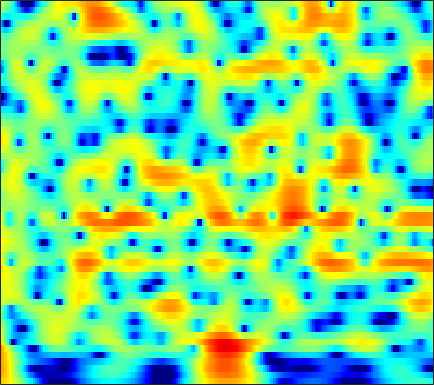

Data behind this chart, as committed beside it:
6.6727, 6.3158, 5.7761, 5.1615, 4.6493, 3.8991, 3.0706, 2.3979, 1.4308, 0.3862, -0.73713, -1.6331, -2.8988, -4.2429, -5.3032, -6.7888, -8.3579, -9.5977, -11.336, -13.175, -15.137, -16.687, -18.917, -21.401
7.746, 7.213, 6.407, 5.491, 4.73, 3.616, 2.388, 1.391, -0.03893, -1.582, -3.23, -4.529, -6.327, -8.168, -9.546, -11.32, -12.92, -13.96, -15.06, -15.85, -16.36, -16.6, -16.79, -16.86
8.332, 7.686, 6.713, 5.607, 4.688, 3.338, 1.838, 0.6074, -1.187, -3.174, -5.385, -7.21, -9.888, -12.83, -15.09, -17.65, -18.71, -18.47, -17.62, -16.81, -16.26, -16, -15.86, -15.97
8.105, 7.411, 6.392, 5.272, 4.369, 3.093, 1.746, 0.6985, -0.7302, -2.17, -3.587, -4.615, -5.896, -7.042, -7.794, -8.65, -9.341, -9.76, -10.23, -10.67, -11.1, -11.41, -11.86, -12.44
8.273, 7.434, 6.232, 4.947, 3.938, 2.543, 1.101, -0.004803, -1.51, -3.046, -4.601, -5.759, -7.238, -8.541, -9.308, -9.919, -10, -9.764, -9.241, -8.666, -8.154, -7.823, -7.459, -7.202
8.301, 7.055, 5.285, 3.443, 2.071, 0.3376, -1.205, -2.231, -3.474, -4.714, -6.136, -7.446, -9.749, -13.13, -16.83, -20.73, -15.76, -12.21, -8.756, -6.282, -4.503, -3.502, -2.481, -1.727
5.95, 3.931, 0.6763, -3.55, -7.884, -17.52, -17.41, -12.09, -8.667, -6.902, -5.94, -5.5, -5.127, -4.836, -4.575, -4.017, -3.152, -2.392, -1.359, -0.3494, 0.5992, 1.229, 1.922, 2.427
3.457, 1.817, -0.5202, -2.903, -4.587, -6.453, -7.75, -8.349, -8.74, -8.721, -8.29, -7.701, -6.676, -5.478, -4.558, -3.393, -2.252, -1.404, -0.3371, 0.5918, 1.391, 1.92, 2.513, 2.947
2.368, 1.107, -0.6749, -2.553, -4.034, -6.147, -8.549, -10.73, -14.74, -22.36, -27.51, -18.03, -12.26, -8.675, -6.604, -4.37, -2.633, -1.572, -0.3592, 0.6684, 1.517, 2.041, 2.608, 3.038
0.8951, -0.2405, -1.784, -3.31, -4.406, -5.758, -6.948, -7.707, -8.51, -8.88, -8.63, -8.011, -6.754, -5.345, -4.317, -2.979, -1.707, -0.8716, 0.08437, 0.9022, 1.6, 2.021, 2.456, 2.773
-0.6392, -2.193, -4.499, -6.906, -8.403, -9.265, -8.681, -7.786, -6.5, -5.331, -4.307, -3.612, -2.697, -1.76, -1.119, -0.4225, 0.1973, 0.6371, 1.154, 1.566, 1.899, 2.095, 2.285, 2.392
0.5428, -0.9448, -3.483, -6.719, -9.161, -9.778, -7.225, -5.279, -3.243, -1.757, -0.6866, -0.08413, 0.4661, 0.8525, 1.133, 1.445, 1.641, 1.75, 1.891, 1.933, 1.851, 1.712, 1.457, 1.071
2.857, 2.68, 2.334, 1.959, 1.716, 1.542, 1.56, 1.651, 1.769, 1.785, 1.683, 1.52, 1.134, 0.4643, -0.1345, -0.7855, -1.222, -1.388, -1.348, -1.084, -0.8919, -0.9139, -1.298, -2.207
2.723, 3.191, 3.561, 3.713, 3.721, 3.608, 3.36, 3.096, 2.618, 1.937, 0.9897, 0.08334, -1.381, -3.442, -5.655, -9.784, -16.13, -18.23, -12.24, -8.261, -5.737, -4.511, -3.647, -3.314
2.867, 3.227, 3.52, 3.615, 3.58, 3.385, 3.008, 2.612, 1.938, 1.089, -0.002903, -1.011, -2.448, -4.013, -5.463, -7.452, -8.814, -9.237, -8.693, -7.551, -6.406, -5.547, -4.485, -3.588
3.822, 3.881, 3.865, 3.73, 3.546, 3.202, 2.743, 2.31, 1.605, 0.7632, -0.1915, -1.028, -2.328, -3.556, -4.434, -5.626, -6.617, -7.132, -7.452, -7.191, -6.619, -6.135, -5.339, -4.415
4.999, 4.785, 4.443, 4.06, 3.741, 3.293, 2.835, 2.457, 1.865, 1.137, 0.2852, -0.4859, -1.882, -3.519, -4.83, -7.038, -9.621, -11.4, -12.67, -11.69, -9.664, -8.194, -6.696, -5.663
5.893, 5.234, 4.261, 3.327, 2.765, 2.31, 2.168, 2.207, 2.255, 2.113, 1.723, 1.305, 0.365, -1.183, -2.53, -4.805, -7.744, -10.31, -12.37, -10.23, -7.982, -6.574, -5.226, -4.785
5.192, 3.736, 0.9789, -3.16, -7.287, -8.029, -3.451, -1.025, 1.052, 2.241, 2.703, 2.751, 2.637, 2.027, 1.379, 0.5339, -0.3843, -0.8984, -1.459, -1.737, -1.59, -1.548, -1.602, -1.695
3.72, 2.705, 0.9962, -0.8845, -1.983, -2.342, -1.502, -0.5701, 0.482, 1.217, 1.633, 1.604, 1.402, 1.112, 0.6484, -0.05584, -0.7838, -1.245, -1.773, -2.254, -2.374, -2.337, -2.274, -2.003
3.918, 3.563, 3.045, 2.52, 2.195, 1.877, 1.684, 1.607, 1.532, 1.356, 1.12, 0.8499, 0.1643, -0.5681, -1.258, -2.422, -3.771, -4.952, -6.356, -7.406, -7.776, -7.248, -5.979, -4.686
4.222, 4.081, 3.84, 3.547, 3.297, 2.965, 2.628, 2.345, 1.95, 1.474, 0.8436, 0.4144, -0.4209, -1.547, -2.439, -3.974, -6.051, -8.211, -12.15, -19.99, -22.89, -15.06, -9.819, -6.67
4.029, 3.866, 3.567, 3.24, 2.974, 2.627, 2.277, 1.977, 1.52, 1.027, 0.3514, -0.208, -0.8881, -1.859, -2.565, -3.554, -4.524, -5.328, -6.356, -6.811, -6.889, -6.283, -5.136, -4
3.637, 3.121, 2.392, 1.752, 1.436, 1.176, 1.047, 0.9844, 0.7658, 0.3411, -0.2256, -0.9835, -1.929, -2.736, -3.362, -3.726, -3.655, -3.373, -2.973, -2.451, -1.894, -1.549, -1.008, -0.5677
3.541, 1.93, -0.8269, -3.806, -4.612, -3.02, -0.9673, 0.1536, 0.926, 0.8266, 0.2099, -1.019, -3.556, -7.146, -10.8, -10.22, -5.849, -3.357, -0.9081, 0.531, 1.661, 2.16, 2.486, 2.611
3.164, 1.596, -1.103, -3.943, -4.567, -2.948, -0.6885, 0.4699, 1.395, 1.59, 1.103, 0.5613, -1.178, -2.691, -3.735, -3.641, -2.078, -0.793, 0.7078, 1.877, 2.55, 2.884, 2.933, 2.618
1.642, 1.291, 0.8617, 0.5434, 0.4461, 0.5468, 0.7918, 0.9936, 1.141, 1.187, 0.9167, 0.7226, 0.3387, -0.09238, -0.2857, -0.4043, -0.4169, -0.1955, -0.01675, 0.1997, 0.2815, 0.2425, 0.1469, -0.2183
0.2339, 0.6158, 1.008, 1.304, 1.457, 1.65, 1.742, 1.779, 1.746, 1.599, 1.416, 1.103, 0.8657, 0.4135, 0.1473, -0.2313, -0.5849, -0.882, -1.187, -1.572, -1.831, -2.042, -2.243, -2.313
-0.4364, 0.4884, 1.403, 2.058, 2.404, 2.685, 2.798, 2.772, 2.644, 2.318, 2, 1.581, 1.057, 0.4526, -0.03445, -0.7288, -1.409, -2.096, -2.909, -3.937, -4.854, -5.493, -6.058, -5.883
0.6298, 1.497, 2.407, 3.054, 3.396, 3.62, 3.651, 3.515, 3.16, 2.605, 1.853, 1.29, 0.2367, -0.6287, -1.371, -2.265, -3.137, -3.846, -5.063, -6.695, -9.348, -12.23, -18.94, -18.1
1.909, 2.456, 3.111, 3.635, 3.892, 4.07, 3.97, 3.723, 3.076, 2.152, 0.7066, -0.4851, -2.502, -4.606, -5.837, -6.586, -6.51, -6.115, -6.162, -6.421, -7.435, -8.153, -9.015, -8.526
0.9372, 1.569, 2.48, 3.291, 3.753, 4.129, 4.154, 3.942, 3.296, 2.184, 0.4762, -1.315, -4.609, -10.08, -17.6, -16.24, -9.346, -7.061, -5.122, -4.274, -3.781, -3.721, -3.572, -3.489
-5.268, -2.652, 0.02913, 1.852, 2.829, 3.651, 4.039, 4.057, 3.793, 3.121, 2.213, 1.219, -0.06425, -1.456, -2.187, -2.64, -2.366, -2.122, -1.657, -1.542, -1.495, -1.761, -2.2, -2.986
-4.571, -2.662, -0.5214, 1.047, 1.889, 2.648, 3.071, 3.2, 3.183, 2.937, 2.67, 2.262, 1.877, 1.36, 1.083, 0.7589, 0.4361, 0.2869, -0.0332, -0.3835, -0.98, -1.541, -2.618, -4.136
0.5784, 0.8411, 1.218, 1.56, 1.705, 1.791, 1.755, 1.694, 1.56, 1.511, 1.391, 1.443, 1.323, 1.301, 1.193, 1.038, 0.7618, 0.5438, 0.1056, -0.3545, -1.011, -1.513, -2.375, -3.325
3.327, 3.143, 2.793, 2.258, 1.746, 0.8908, -0.07687, -0.7658, -1.397, -1.453, -1.091, -0.5501, 0.05804, 0.5867, 0.7976, 0.8648, 0.7665, 0.4693, 0.02528, -0.6131, -1.208, -1.656, -2.095, -2.385
5.35, 4.967, 4.22, 3.112, 2.01, -0.02598, -2.958, -6.238, -12.36, -11.33, -5.613, -3.231, -0.878, 0.3476, 0.9236, 1.164, 0.9279, 0.4353, -0.5531, -1.988, -3.471, -4.426, -4.74, -4.035
5.193, 4.854, 4.171, 3.221, 2.283, 0.7296, -1.168, -2.715, -4.233, -4.182, -2.908, -1.561, -0.2822, 0.6422, 1.001, 1.073, 0.5557, -0.1118, -1.762, -4.353, -8.752, -15.33, -18.85, -8.979
2.881, 2.723, 2.375, 1.893, 1.444, 0.8103, 0.158, -0.2329, -0.5653, -0.6693, -0.4032, -0.1789, 0.2249, 0.5786, 0.6965, 0.6756, 0.3965, -0.021, -0.8565, -1.875, -3.016, -3.637, -3.821, -3.271
0.3086, 0.2942, 0.179, -0.03931, -0.2475, -0.5335, -0.8156, -0.9609, -1.058, -1.023, -0.7109, -0.5354, -0.07477, 0.3368, 0.5953, 0.8445, 0.9958, 0.9603, 0.8395, 0.6455, 0.3662, 0.2173, 0.05679, -0.01452
-2.181, -2.164, -2.203, -2.362, -2.528, -2.872, -3.251, -3.535, -3.766, -3.55, -3.014, -2.312, -1.269, -0.234, 0.4874, 1.286, 1.887, 2.176, 2.459, 2.533, 2.498, 2.413, 2.177, 1.864
-5.577, -5.472, -5.299, -5.18, -5.266, -5.763, -6.857, -8.207, -10.68, -12.19, -9.617, -6.571, -3.426, -0.9861, 0.4134, 1.826, 2.796, 3.361, 3.796, 3.988, 3.99, 3.831, 3.495, 2.98
-13.13, -12.27, -10.32, -8.544, -7.69, -7.159, -7.492, -8.341, -9.966, -10.67, -8.367, -5.751, -2.563, -0.2428, 1.134, 2.493, 3.465, 3.947, 4.291, 4.395, 4.216, 3.936, 3.413, 2.705
-22.65, -18.57, -12.98, -9.463, -7.573, -5.859, -4.71, -4.082, -3.349, -2.578, -1.547, -0.5641, 0.6186, 1.776, 2.495, 3.272, 3.778, 3.929, 3.957, 3.689, 3.152, 2.638, 1.74, 0.7115
-9.524, -8.638, -7.14, -5.503, -4.346, -2.977, -1.769, -0.9896, -0.1039, 0.7173, 1.529, 1.979, 2.623, 3.168, 3.464, 3.729, 3.752, 3.644, 3.254, 2.529, 1.515, 0.5153, -1.147, -3.122
-5.076, -4.506, -3.575, -2.538, -1.759, -0.7219, 0.2082, 0.8302, 1.554, 2.159, 2.575, 2.838, 3.136, 3.292, 3.375, 3.339, 3.169, 2.948, 2.355, 1.465, 0.1684, -1.185, -3.592, -6.982
-4.063, -3.641, -2.703, -1.538, -0.6274, 0.4741, 1.355, 1.88, 2.371, 2.593, 2.6, 2.607, 2.41, 2.244, 2.179, 2.16, 2.203, 2.124, 1.89, 1.4, 0.5009, -0.4601, -2.106, -4.169
-9.879, -8.266, -4.617, -1.655, -0.0112, 1.586, 2.637, 3.084, 3.259, 2.965, 2.275, 1.397, -0.05865, -1.302, -1.693, -0.9967, 0.2552, 1.113, 1.988, 2.35, 2.248, 1.9, 1.122, -0.02319
-7.354, -6.262, -3.422, -0.9034, 0.5317, 1.904, 2.751, 3.027, 2.91, 2.217, 0.9096, -0.7656, -4.4, -11.38, -18.41, -7.96, -2.979, -0.7715, 1.073, 2.069, 2.512, 2.571, 2.326, 1.778
-1.448, -1.242, -0.7021, 0.00633, 0.5498, 1.15, 1.533, 1.637, 1.527, 1.137, 0.4203, -0.3768, -1.436, -2.308, -2.578, -2.209, -1.348, -0.6762, 0.0632, 0.5967, 0.8874, 0.9646, 0.8673, 0.6413
-0.4666, -0.335, -0.07436, 0.2427, 0.4904, 0.7932, 1.015, 1.131, 1.191, 1.124, 0.9049, 0.702, 0.4545, 0.2163, 0.08251, 0.005078, -0.01721, -0.02917, -0.06837, -0.1708, -0.3674, -0.5666, -0.8265, -1.049
-0.566, -0.4518, -0.238, 0.03356, 0.2594, 0.5958, 0.9376, 1.175, 1.43, 1.589, 1.688, 1.758, 1.713, 1.615, 1.512, 1.284, 0.9615, 0.6636, 0.1512, -0.5535, -1.431, -2.178, -3.132, -3.855
-1.646, -1.653, -1.556, -1.245, -0.8669, -0.235, 0.463, 0.9466, 1.523, 2.008, 2.403, 2.589, 2.723, 2.749, 2.686, 2.468, 2.083, 1.656, 0.8339, -0.348, -2.012, -3.693, -6.917, -11.75
-4.797, -5.702, -6.529, -6.074, -4.932, -3.149, -1.533, -0.514, 0.5901, 1.444, 2.037, 2.332, 2.689, 2.89, 2.939, 2.911, 2.721, 2.433, 1.821, 0.9289, -0.3288, -1.552, -3.595, -5.667
-7.521, -10.82, -19.77, -16.35, -10.54, -6.343, -3.885, -2.605, -1.441, -0.6952, -0.1748, 0.2122, 0.6085, 0.9661, 1.225, 1.53, 1.76, 1.865, 1.924, 1.839, 1.608, 1.357, 1.026, 0.7992
-3.124, -4.04, -4.965, -5.214, -4.974, -4.432, -3.996, -3.854, -3.875, -4.048, -4.139, -4.116, -4.005, -3.491, -2.888, -1.994, -1.037, -0.3249, 0.5279, 1.221, 1.782, 2.131, 2.538, 2.877
0.3475, -0.2127, -0.9637, -1.746, -2.382, -3.352, -4.546, -5.691, -7.486, -9.449, -11.44, -13.06, -13.78, -12.57, -10.77, -8.054, -5.62, -4.125, -2.442, -1.024, 0.1902, 1.013, 1.959, 2.776
1.878, 1.426, 0.656, -0.3442, -1.298, -2.942, -5.146, -7.239, -10.89, -15.69, -21.95, -29.17, -36.94, -25.95, -18.97, -13.25, -9.644, -7.683, -5.728, -4.173, -2.767, -1.702, -0.2324, 1.21
